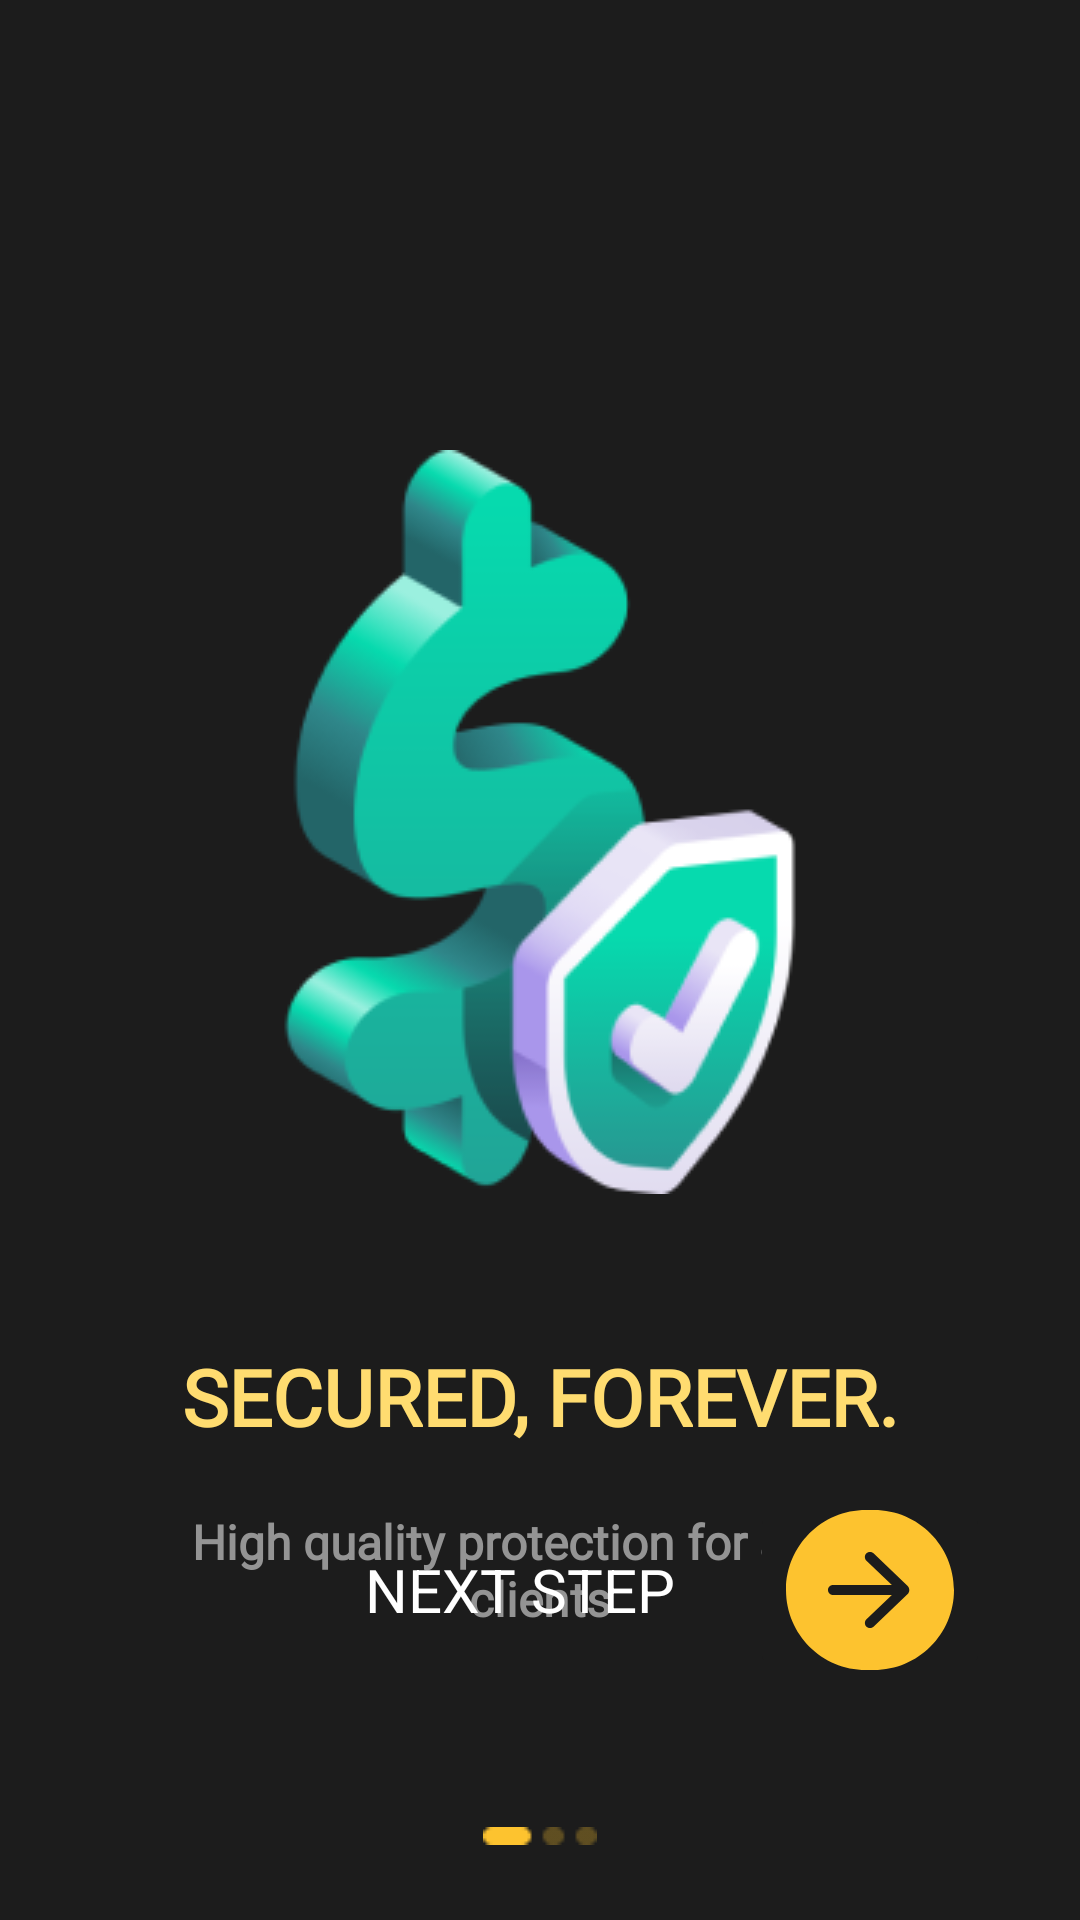

Produce the Android XML layout that renders to this screen, including the resource entries it uses.
<!-- AndroidManifest.xml: application theme Theme.Avalanche -->
<!-- res/layout/activity_first_wallet.xml -->
<?xml version="1.0" encoding="utf-8"?>
<RelativeLayout xmlns:android="http://schemas.android.com/apk/res/android"
    xmlns:app="http://schemas.android.com/apk/res-auto"
    xmlns:tools="http://schemas.android.com/tools"
    android:layout_width="match_parent"
    android:layout_height="match_parent"
    android:background="@color/primaryColor"
    tools:context=".OpenWallet.FirstWallet">


    <LinearLayout
        android:layout_marginTop="100sp"
        android:id="@+id/textScreen"
        android:layout_width="match_parent"
        android:layout_height="wrap_content"
        android:orientation="vertical"
        android:paddingTop="50sp">

        <ImageView
            android:id="@+id/dollar"
            android:layout_width="match_parent"
            android:layout_height="wrap_content"
            android:layout_above="@id/textScreen"
            android:src="@drawable/payment" />

        <TextView
            android:layout_marginTop="50sp"
            android:id="@+id/headText"
            android:layout_width="match_parent"
            android:layout_height="wrap_content"
            android:layout_below="@id/dollar"
            android:fontFamily="@font/montserrat_extrabold"
            android:gravity="center"
            android:text="@string/threeScreen1"
            android:textAllCaps="true"
            android:textColor="@color/twoPrimaryColor"
            android:textSize="26sp"
            android:textStyle="bold" />

        <TextView
            android:layout_marginRight="40sp"
            android:layout_marginLeft="40sp"
            android:layout_width="match_parent"
            android:layout_height="wrap_content"
            android:layout_below="@id/headText"
            android:layout_marginTop="20sp"
            android:fontFamily="@font/montserrat_bold"
            android:gravity="center"
            android:text="@string/threeScreen2"
            android:textColor="@color/tempGray"
            android:textSize="16sp"
            android:textStyle="bold" />


    </LinearLayout>

    <LinearLayout
        android:layout_width="match_parent"
        android:layout_height="wrap_content"
        android:layout_alignParentBottom="true"
        android:layout_marginBottom="80sp"
        android:gravity="right"
        android:paddingRight="30sp">

        <TextView
            android:layout_width="wrap_content"
            android:layout_height="match_parent"
            android:layout_marginRight="25sp"
            android:gravity="center"
            android:text="@string/nextStep"
            android:textColor="@color/white"
            android:textSize="20sp" />

        <ImageButton
            android:id="@+id/clickIntent"
            android:layout_width="wrap_content"
            android:layout_height="60sp"
            android:backgroundTint="@color/primaryColor"
            android:src="@drawable/ic_clicknext" />

    </LinearLayout>

    <ImageView
        android:layout_width="match_parent"
        android:layout_height="wrap_content"
        android:layout_alignParentBottom="true"
        android:layout_marginBottom="25sp"
        android:src="@drawable/indecatorone" />

</RelativeLayout>
<!-- resources referenced by this layout -->
<resources>
  <color name="primaryColor">#1C1C1C</color>
  <color name="tempGray">#949494</color>
  <color name="twoPrimaryColor">#FFDC70</color>
  <color name="white">#FFFFFFFF</color>
  <!-- drawable ic_clicknext (drawable) -->
  <vector xmlns:android="http://schemas.android.com/apk/res/android"
      android:width="56dp"
      android:height="54dp"
      android:viewportWidth="56"
      android:viewportHeight="54">
    <path
        android:pathData="M29.3333,0.3334C44.0609,0.3334 55.9999,12.2724 55.9999,27C55.9999,41.7276 44.0609,53.6667 29.3333,53.6667H26.6666C11.939,53.6667 -0.0001,41.7276 -0.0001,27C-0.0001,12.2724 11.939,0.3334 26.6666,0.3334H29.3333ZM15.6666,25.3333C14.7461,25.3333 13.9999,26.0795 13.9999,27C13.9999,27.9204 14.7461,28.6666 15.6666,28.6666H35.2974L26.8247,36.7504C26.1212,37.4215 26.1217,38.5445 26.8258,39.215C27.4833,39.8413 28.5166,39.8413 29.1741,39.215L40.4792,28.4482C41.3068,27.6601 41.3068,26.3399 40.4792,25.5517L29.1736,14.7844C28.5157,14.1578 27.4825,14.156 26.8224,14.7802C26.1116,15.4523 26.1096,16.583 26.818,17.2577L35.2974,25.3333H15.6666Z"
        android:fillColor="#FDC32F"
        android:fillType="evenOdd"/>
  </vector>
  <!-- drawable indecatorone: png bitmap (drawable, 309 bytes) -->
  <!-- drawable payment: png bitmap (drawable, 24138 bytes) -->
  <string name="nextStep">NEXT STEP</string>
  <string name="threeScreen1">secured, forever.</string>
  <string name="threeScreen2">High quality protection for all our clients</string>
  <style name="Theme.Avalanche" parent="Theme.Design.Light.NoActionBar">
          
          <item name="colorPrimary">@color/purple_500</item>
          <item name="colorPrimaryVariant">@color/purple_700</item>
          <item name="colorOnPrimary">@color/white</item>
          
          <item name="colorSecondary">@color/teal_200</item>
          <item name="colorSecondaryVariant">@color/teal_700</item>
          <item name="colorOnSecondary">@color/black</item>
          
          <item name="android:windowFullscreen">true</item>
          <item name="android:statusBarColor" tools:targetApi="l">?attr/colorPrimaryVariant</item>
          
      </style>
  <color name="purple_500">#FF6200EE</color>
  <color name="purple_700">#FF3700B3</color>
  <color name="teal_200">#FF03DAC5</color>
  <color name="teal_700">#FF018786</color>
  <color name="black">#FF000000</color>
</resources>
